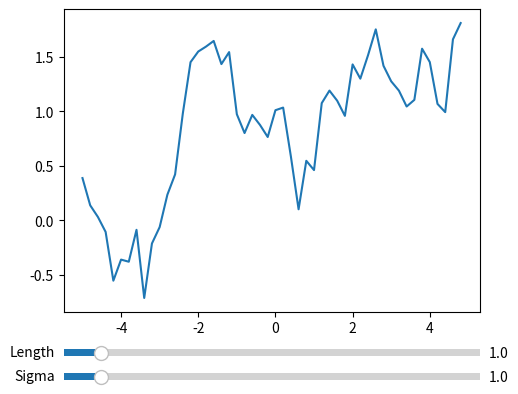

Python code for this plot:

import numpy as np
from scipy.spatial.distance import cdist
import matplotlib.pyplot as plt
from matplotlib.widgets import Slider

def se_kernel(x, y, sigma=1., length=1.):
    d = cdist(x.reshape(-1,1), y.reshape(-1,1), metric='seuclidean')
    f = -1 / (2. * length**2)
    return sigma**2 * np.exp(d*f).reshape(x.shape[0], y.shape[0])

if __name__ == '__main__':

    np.random.seed(123)

    x = np.arange(-5, 5, 0.2, dtype=float)
    #y = np.polyval([1.5, -1.5, 0.5, 0.5], x)




    fig, ax = plt.subplots()
    plt.subplots_adjust(left=0.25, bottom=0.25)

    cov = se_kernel(x, x, sigma=1, length=1) + np.eye(x.shape[0])*1e-15
    y = np.random.multivariate_normal(np.zeros(x.shape[0]), cov)
    l, = ax.plot(x, y)

    axsigma = plt.axes([0.25, 0.1, 0.65, 0.03], facecolor='green')
    axlength = plt.axes([0.25, 0.15, 0.65, 0.03], facecolor='green')
    ssigma = Slider(axsigma, 'Sigma', 0.1, 10.0, valinit=1)
    slength = Slider(axlength, 'Length', 0.1, 10.0, valinit=1)
    
    #samp = Slider(axamp, 'Amp', 0.1, 10.0, valinit=a0)

    def update(val):
        np.random.seed(123)
        cov = se_kernel(x, x, sigma=ssigma.val, length=slength.val) + np.eye(x.shape[0])*1e-15
        y = np.random.multivariate_normal(np.zeros(x.shape[0]), cov, size=1)
        l.set_ydata(y)
        fig.canvas.draw_idle()

    ssigma.on_changed(update)
    slength.on_changed(update)

    plt.show()
